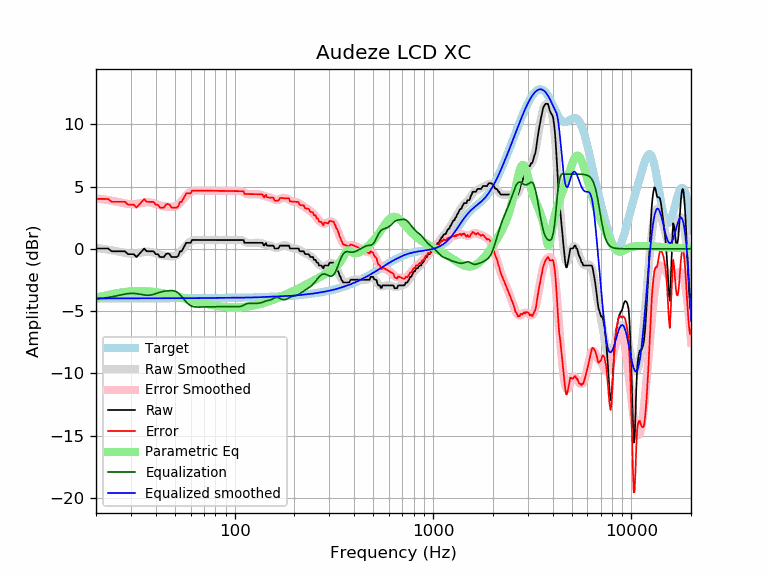

The file beside this chart, header and first rows:
frequency, raw, error, smoothed, error_smoothed, equalization, parametric_eq, equalized_raw, equalized_smoothed, target
20, 0.02, 4.01, 0.06, 4.04, -4.04, -3.93, -4.02, -3.98, -3.98
21, 0.02, 4.00, 0.02, 4.00, -4.00, -3.85, -3.98, -3.98, -3.98
22, 0.02, 4.00, -0.02, 3.96, -3.96, -3.78, -3.94, -3.98, -3.98
23, 0.02, 4.00, -0.07, 3.91, -3.91, -3.71, -3.89, -3.98, -3.98
24, -0.21, 3.77, -0.12, 3.86, -3.86, -3.65, -4.07, -3.98, -3.98
25, -0.21, 3.77, -0.17, 3.81, -3.81, -3.59, -4.01, -3.98, -3.98
26, -0.21, 3.77, -0.23, 3.75, -3.75, -3.55, -3.95, -3.98, -3.98
27, -0.21, 3.77, -0.28, 3.69, -3.69, -3.50, -3.90, -3.98, -3.98
28, -0.21, 3.77, -0.33, 3.64, -3.64, -3.47, -3.85, -3.98, -3.98
29, -0.43, 3.54, -0.37, 3.60, -3.60, -3.44, -4.04, -3.97, -3.97
30, -0.43, 3.54, -0.39, 3.58, -3.58, -3.42, -4.02, -3.97, -3.97
31, -0.43, 3.54, -0.39, 3.58, -3.58, -3.41, -4.02, -3.97, -3.97
32, -0.66, 3.31, -0.37, 3.61, -3.61, -3.40, -4.27, -3.97, -3.97
33, -0.43, 3.54, -0.33, 3.64, -3.64, -3.40, -4.08, -3.97, -3.97
34, -0.21, 3.77, -0.29, 3.68, -3.68, -3.40, -3.89, -3.97, -3.97
35, 0.02, 3.99, -0.25, 3.72, -3.72, -3.40, -3.70, -3.97, -3.97
36, -0.20, 3.77, -0.23, 3.74, -3.74, -3.41, -3.93, -3.97, -3.97
37, -0.21, 3.76, -0.24, 3.73, -3.73, -3.43, -3.94, -3.97, -3.97
38, -0.21, 3.76, -0.26, 3.71, -3.71, -3.44, -3.91, -3.97, -3.97
39, -0.21, 3.76, -0.31, 3.66, -3.66, -3.46, -3.86, -3.97, -3.97
40, -0.43, 3.54, -0.37, 3.60, -3.60, -3.49, -4.03, -3.97, -3.97
41, -0.43, 3.54, -0.43, 3.54, -3.54, -3.51, -3.98, -3.97, -3.97
42, -0.66, 3.31, -0.48, 3.49, -3.49, -3.54, -4.15, -3.97, -3.97
43, -0.66, 3.31, -0.52, 3.45, -3.45, -3.56, -4.11, -3.97, -3.97
44, -0.66, 3.31, -0.55, 3.42, -3.42, -3.59, -4.08, -3.97, -3.97
45, -0.43, 3.54, -0.58, 3.39, -3.39, -3.62, -3.83, -3.97, -3.97
46, -0.37, 3.60, -0.59, 3.38, -3.38, -3.65, -3.74, -3.97, -3.97
47, -0.43, 3.54, -0.61, 3.36, -3.36, -3.69, -3.80, -3.97, -3.97
48, -0.66, 3.31, -0.61, 3.36, -3.36, -3.72, -4.02, -3.97, -3.97
49, -0.66, 3.31, -0.60, 3.37, -3.37, -3.75, -4.03, -3.97, -3.97
50, -0.66, 3.31, -0.57, 3.40, -3.40, -3.78, -4.06, -3.97, -3.97
51, -0.66, 3.31, -0.51, 3.46, -3.46, -3.82, -4.13, -3.97, -3.97
52, -0.56, 3.41, -0.41, 3.56, -3.56, -3.85, -4.12, -3.97, -3.97
53, -0.21, 3.76, -0.29, 3.68, -3.68, -3.89, -3.89, -3.97, -3.97
54, -0.21, 3.76, -0.15, 3.82, -3.82, -3.92, -4.03, -3.97, -3.97
55, 0.02, 3.99, 0.01, 3.98, -3.98, -3.95, -3.96, -3.97, -3.97
56, 0.25, 4.22, 0.16, 4.13, -4.13, -3.98, -3.88, -3.97, -3.97
57, 0.48, 4.45, 0.30, 4.27, -4.27, -4.02, -3.80, -3.97, -3.97
58, 0.48, 4.45, 0.43, 4.39, -4.39, -4.05, -3.92, -3.97, -3.97
59, 0.48, 4.45, 0.52, 4.49, -4.49, -4.08, -4.01, -3.97, -3.97
60, 0.48, 4.45, 0.60, 4.56, -4.56, -4.11, -4.08, -3.97, -3.97
61, 0.71, 4.67, 0.65, 4.61, -4.61, -4.14, -3.91, -3.97, -3.97
62, 0.71, 4.67, 0.68, 4.65, -4.65, -4.17, -3.94, -3.97, -3.97
63, 0.71, 4.67, 0.70, 4.67, -4.67, -4.20, -3.96, -3.97, -3.97
64, 0.71, 4.67, 0.71, 4.68, -4.68, -4.23, -3.97, -3.96, -3.96
65, 0.71, 4.67, 0.72, 4.68, -4.68, -4.26, -3.97, -3.96, -3.96
66, 0.71, 4.67, 0.72, 4.68, -4.68, -4.28, -3.97, -3.96, -3.96
67, 0.71, 4.67, 0.72, 4.68, -4.68, -4.31, -3.97, -3.96, -3.96
68, 0.71, 4.67, 0.71, 4.67, -4.67, -4.33, -3.97, -3.96, -3.96
69, 0.71, 4.67, 0.71, 4.67, -4.67, -4.36, -3.96, -3.96, -3.96
70, 0.71, 4.67, 0.71, 4.67, -4.67, -4.38, -3.96, -3.96, -3.96
71, 0.71, 4.66, 0.71, 4.66, -4.66, -4.41, -3.96, -3.96, -3.96
72, 0.71, 4.66, 0.71, 4.66, -4.66, -4.43, -3.96, -3.96, -3.96
73, 0.71, 4.66, 0.71, 4.66, -4.66, -4.45, -3.96, -3.96, -3.96
74, 0.71, 4.66, 0.71, 4.66, -4.66, -4.47, -3.96, -3.96, -3.96
75, 0.71, 4.66, 0.71, 4.66, -4.66, -4.49, -3.95, -3.95, -3.95
76, 0.71, 4.66, 0.71, 4.66, -4.66, -4.51, -3.95, -3.95, -3.95
77, 0.71, 4.66, 0.71, 4.66, -4.66, -4.52, -3.95, -3.95, -3.95
78, 0.71, 4.66, 0.71, 4.66, -4.66, -4.54, -3.95, -3.95, -3.95
79, 0.71, 4.66, 0.71, 4.66, -4.66, -4.56, -3.95, -3.95, -3.95
... 553 more rows
